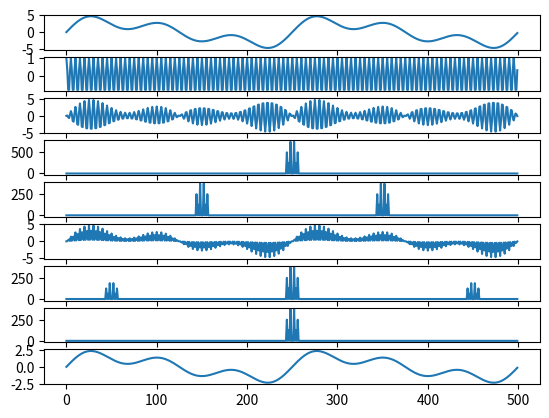

Recreate this plot in Python.
#AM 그래프 안 그려지는 거 다시 확인하기
import numpy as np
import matplotlib.pyplot as plt

time_step = 0.002
t=np.arange(0,1,time_step)
sig= 3*np.sin(2*np.pi*2*t)+1*np.sin(2*np.pi*4*t)+2*np.sin(2*np.pi*6*t)
plt.subplot(911)
plt.plot(t,sig)

carrier = np.cos(2*np.pi*100*t)
plt.subplot(912)
plt.plot(t,carrier)

am_sig = sig*carrier
plt.subplot(913)
plt.plot(t,am_sig)

f_sig = np.fft.fftshift(np.fft.fft(sig)) #fftshift안 하면 원하는 그림 못 얻음
plt.subplot(914)
plt.plot(np.abs(f_sig)) #복소수가 있어 절대값


f_am_sig = np.fft.fftshift(np.fft.fft(am_sig))
plt.subplot(915)
plt.plot(t,abs(f_am_sig))

dam_am_sig = am_sig * carrier
plt.subplot(916)
plt.plot(t,dam_am_sig)

f_dam_am_sig = np.fft.fftshift(np.fft.fft(dam_am_sig))
plt.subplot(917)
plt.plot(t,np.abs(f_dam_am_sig))

lpf = np.zeros((500))
lpf[200:300]=1  #246부터 254까지 필터를 좁게 만들어보기. 이렇게 되면 6헤르프 짜리 필터가 잘려 나감
                #48:45까지 하면 고주파 성분이 일부 포함됨. 즉 이거 두 개 하면 기존의 신호와는 다른 신호가 얻어지는 것을 볼 수 있음.

lpf_f_sig = f_dam_am_sig * lpf
plt.subplot(918)
plt.plot(np.abs(lpf_f_sig))

dam_am_sig = np.fft.ifft(np.fft.fftshift(lpf_f_sig))
plt.subplot(919)
plt.plot(dam_am_sig)




plt.show()